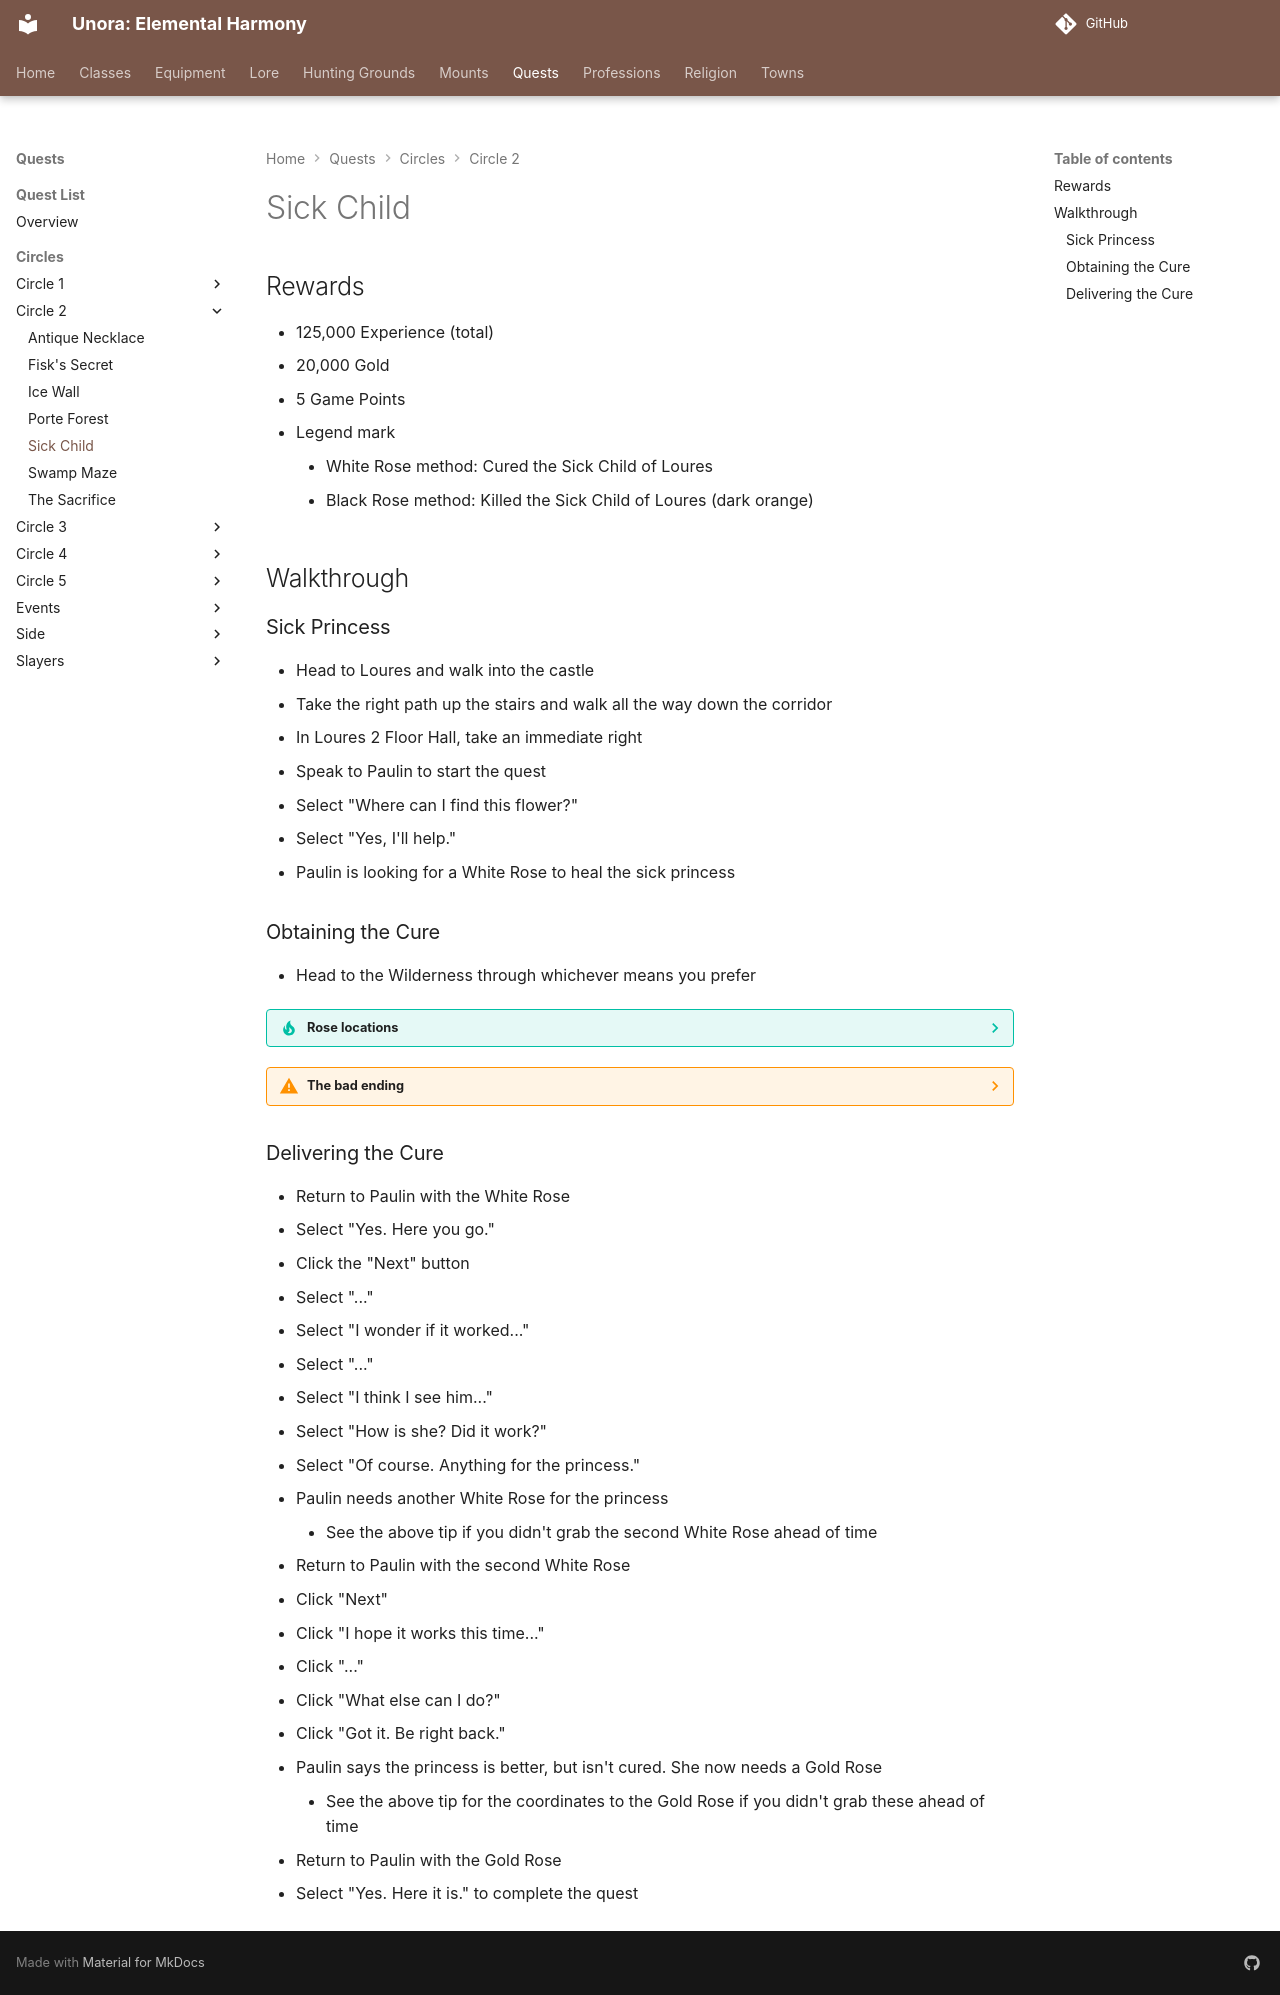

repository: unora-project/unora-project.github.io · page: quests/circles/circle_2/sick_child/index.html · generator: mkdocs

# Sick Child

## Rewards

- 125,000 Experience (total)
- 20,000 Gold
- 5 Game Points
- Legend mark
    - White Rose method: Cured the Sick Child of Loures
    - Black Rose method: Killed the Sick Child of Loures (dark orange)

## Walkthrough

### Sick Princess

- Head to Loures and walk into the castle
- Take the right path up the stairs and walk all the way down the corridor
- In Loures 2 Floor Hall, take an immediate right
- Speak to Paulin to start the quest
- Select "Where can I find this flower?"
- Select "Yes, I'll help."
- Paulin is looking for a White Rose to heal the sick princess

### Obtaining the Cure

- Head to the Wilderness through whichever means you prefer

??? tip "Rose locations"

    The "right" way to complete this quest will require 2 White Roses and a Gold Rose. While you're out in the Wilderness, you can grab these ahead of time at the following coordinates:

    - 14,131 (White Rose)
    - 143,172 (White Rose)
    - 248,76 (White Rose)
    - 144,171 (Gold Rose)
    - 247,74 (Black Rose)

??? warning "The bad ending"

    Returning to Paulin with a Black Rose will alter the way this quest plays out. No particular walkthrough for the Black Rose method, but returning with a Black Rose will kill the sick child, giving you a different legend mark.

### Delivering the Cure

- Return to Paulin with the White Rose
- Select "Yes. Here you go."
- Click the "Next" button
- Select "..."
- Select "I wonder if it worked..."
- Select "..."
- Select "I think I see him..."
- Select "How is she? Did it work?"
- Select "Of course. Anything for the princess."
- Paulin needs another White Rose for the princess
    - See the above tip if you didn't grab the second White Rose ahead of time
- Return to Paulin with the second White Rose
- Click "Next"
- Click "I hope it works this time..."
- Click "..."
- Click "What else can I do?"
- Click "Got it. Be right back."
- Paulin says the princess is better, but isn't cured. She now needs a Gold Rose
    - See the above tip for the coordinates to the Gold Rose if you didn't grab these ahead of time
- Return to Paulin with the Gold Rose
- Select "Yes. Here it is." to complete the quest
